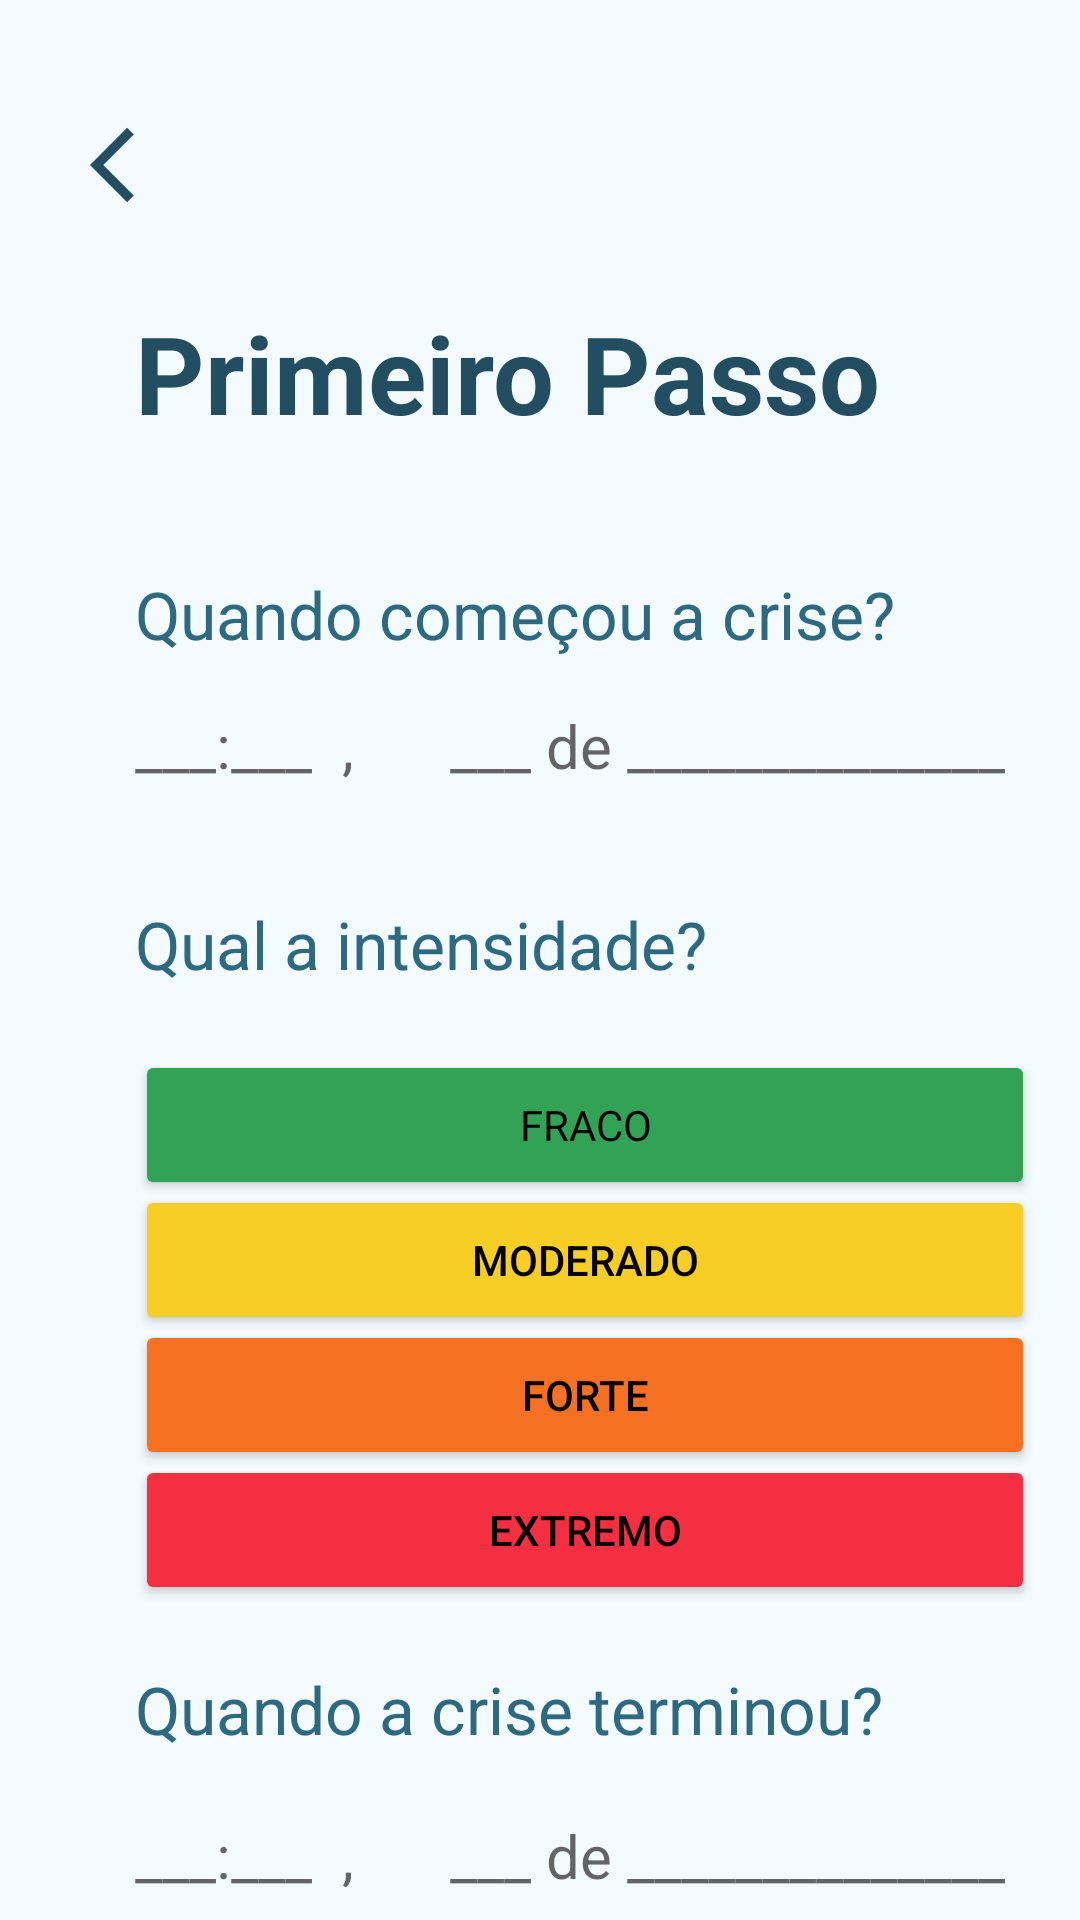

Here is an Android app screen rendered from its layout file. Give the layout XML and the strings, colors and styles it references.
<!-- AndroidManifest.xml: application theme Theme.BaseTCC -->
<!-- res/layout/activity_primeiro_passo.xml -->
<?xml version="1.0" encoding="utf-8"?>
<RelativeLayout
    xmlns:android="http://schemas.android.com/apk/res/android"
    xmlns:tools="http://schemas.android.com/tools"
    xmlns:app="http://schemas.android.com/apk/res-auto"
    android:layout_width="match_parent"
    android:layout_height="match_parent"
    tools:context=".PrimeiroPasso"
    android:background="#F4FBFF">

    <ImageView
        android:id="@+id/imageMenu"
        android:layout_width="30dp"
        android:layout_height="30dp"
        android:layout_marginStart="30dp"
        android:layout_marginTop="40dp"
        android:contentDescription="@string/app_name"
        android:onClick="btnVoltar"
        android:src="@drawable/ic_voltarrr" />

    <TextView
        android:layout_width="wrap_content"
        android:layout_height="wrap_content"
        android:layout_marginStart="45dp"
        android:layout_marginTop="100dp"
        android:text="@string/primeiro_passo"
        android:textColor="#234D60"
        android:textSize="36sp"
        android:textStyle="bold" />

    <TextView
        android:id="@+id/data_comeco"
        android:layout_width="130dp"
        android:layout_height="30dp"
        android:layout_marginStart="150dp"
        android:layout_marginTop="235dp"
        android:hint="___ de _______"
        android:textSize="20sp" />

    <TextView
        android:id="@+id/rearranjo"
        android:layout_width="130dp"
        android:layout_height="30dp"
        android:layout_marginStart="272dp"
        android:layout_marginTop="235dp"
        android:hint="_______"
        android:textSize="20sp" />

    <TextView
        android:layout_width="wrap_content"
        android:layout_height="30dp"
        android:layout_marginStart="45dp"
        android:layout_marginTop="190dp"
        android:text="@string/quando_come_ou_a_crise"
        android:textColor="#2E6982"
        android:textSize="22sp" />

    <TextView
        android:id="@+id/hora_comeco"
        android:layout_width="wrap_content"
        android:layout_height="30dp"
        android:layout_marginStart="45dp"
        android:layout_marginTop="235dp"
        android:hint="___:___  ,"
        android:textSize="20sp" />

    <TextView
        android:layout_width="wrap_content"
        android:layout_height="30dp"
        android:layout_marginStart="45dp"
        android:layout_marginTop="300dp"
        android:text="@string/qual_a_intensidade"
        android:textColor="@color/texto_passos"
        android:textSize="22sp" />

    <Button
        android:id="@+id/intensidade_fraca"
        android:layout_width="300dp"
        android:layout_height="50dp"
        android:layout_marginStart="45dp"
        android:layout_marginTop="350dp"
        android:backgroundTint="#32A354"
        android:fontFamily="@font/open_sans_semibold"
        android:text="@string/intensidade_fraca"
        android:textColor="@color/black" />

    <Button
        android:id="@+id/intensidade_moderada"
        android:layout_width="300dp"
        android:layout_height="50dp"
        android:layout_marginStart="45dp"
        android:layout_marginTop="395dp"
        android:backgroundTint="@color/moderado"
        android:text="@string/Moderado"
        android:textColor="@color/black" />

    <Button
        android:id="@+id/intensidade_forte"
        android:layout_width="300dp"
        android:layout_height="50dp"
        android:layout_marginStart="45dp"
        android:layout_marginTop="440dp"
        android:backgroundTint="@color/forte"
        android:text="@string/Forte"
        android:textColor="@color/black" />

    <Button
        android:id="@+id/intensidade_extrema"
        android:layout_width="300dp"
        android:layout_height="50dp"
        android:layout_marginStart="45dp"
        android:layout_marginTop="485dp"
        android:backgroundTint="@color/extremo"
        android:text="@string/Extremo"
        android:textColor="@color/black" />

    <TextView
        android:layout_width="wrap_content"
        android:layout_height="30dp"
        android:layout_marginStart="45dp"
        android:layout_marginTop="555dp"
        android:text="@string/quando_a_crise_terminou"
        android:textColor="@color/texto_passos"
        android:textSize="22sp" />

    <TextView
        android:id="@+id/hora_termino"
        android:layout_width="wrap_content"
        android:layout_height="30dp"
        android:layout_marginStart="45dp"
        android:layout_marginTop="605dp"
        android:hint="___:___  ,"
        android:textSize="20sp" />

    <TextView
        android:id="@+id/data_termino"
        android:layout_width="130dp"
        android:layout_height="30dp"
        android:layout_marginStart="150dp"
        android:layout_marginTop="605dp"
        android:hint="___ de _______"
        android:textSize="20sp" />

    <TextView
        android:id="@+id/rearranjoDois"
        android:layout_width="130dp"
        android:layout_height="30dp"
        android:layout_marginStart="272dp"
        android:layout_marginTop="605dp"
        android:hint="_______"
        android:textSize="20sp" />

    <Button
        style="@style/buttonCrise"
        android:layout_width="312dp"
        android:layout_height="50dp"
        android:layout_marginStart="40dp"
        android:layout_marginTop="700dp"
        android:onClick="btnProximo"
        android:text="@string/pr_ximo"
        android:textColor="@color/white" />

</RelativeLayout>
<!-- resources referenced by this layout -->
<resources>
  <color name="black">#FF000000</color>
  <color name="extremo">#F42F42</color>
  <color name="forte">#F67122</color>
  <color name="moderado">#F7CE26</color>
  <color name="texto_passos">#2E6982</color>
  <color name="white">#FFFFFFFF</color>
  <!-- drawable ic_voltarrr (drawable) -->
  <vector xmlns:android="http://schemas.android.com/apk/res/android"
      android:width="24dp"
      android:height="24dp"
      android:viewportWidth="24"
      android:viewportHeight="24"
      android:tint="#234D60"
      android:autoMirrored="true">
    <path
        android:fillColor="@android:color/black"
        android:pathData="M11.67,3.87L9.9,2.1 0,12l9.9,9.9 1.77,-1.77L3.54,12z"/>
  </vector>
  <string name="Extremo">Extremo</string>
  <string name="Forte">Forte</string>
  <string name="Moderado">Moderado</string>
  <string name="app_name">Aced</string>
  <string name="intensidade_fraca">Fraco</string>
  <string name="pr_ximo">Próximo</string>
  <string name="primeiro_passo">Primeiro Passo</string>
  <string name="qual_a_intensidade">Qual a intensidade?</string>
  <string name="quando_a_crise_terminou">Quando a crise terminou?</string>
  <string name="quando_come_ou_a_crise">Quando começou a crise?</string>
  <style name="buttonCrise">
          <item name="android:background">@drawable/crisee</item>
          <item name="backgroundTint">@color/titulo_aced</item>
      </style>
  <style name="Theme.BaseTCC" parent="Theme.MaterialComponents.DayNight.DarkActionBar">
      </style>
  <color name="titulo_aced">#43A2CB</color>
</resources>
